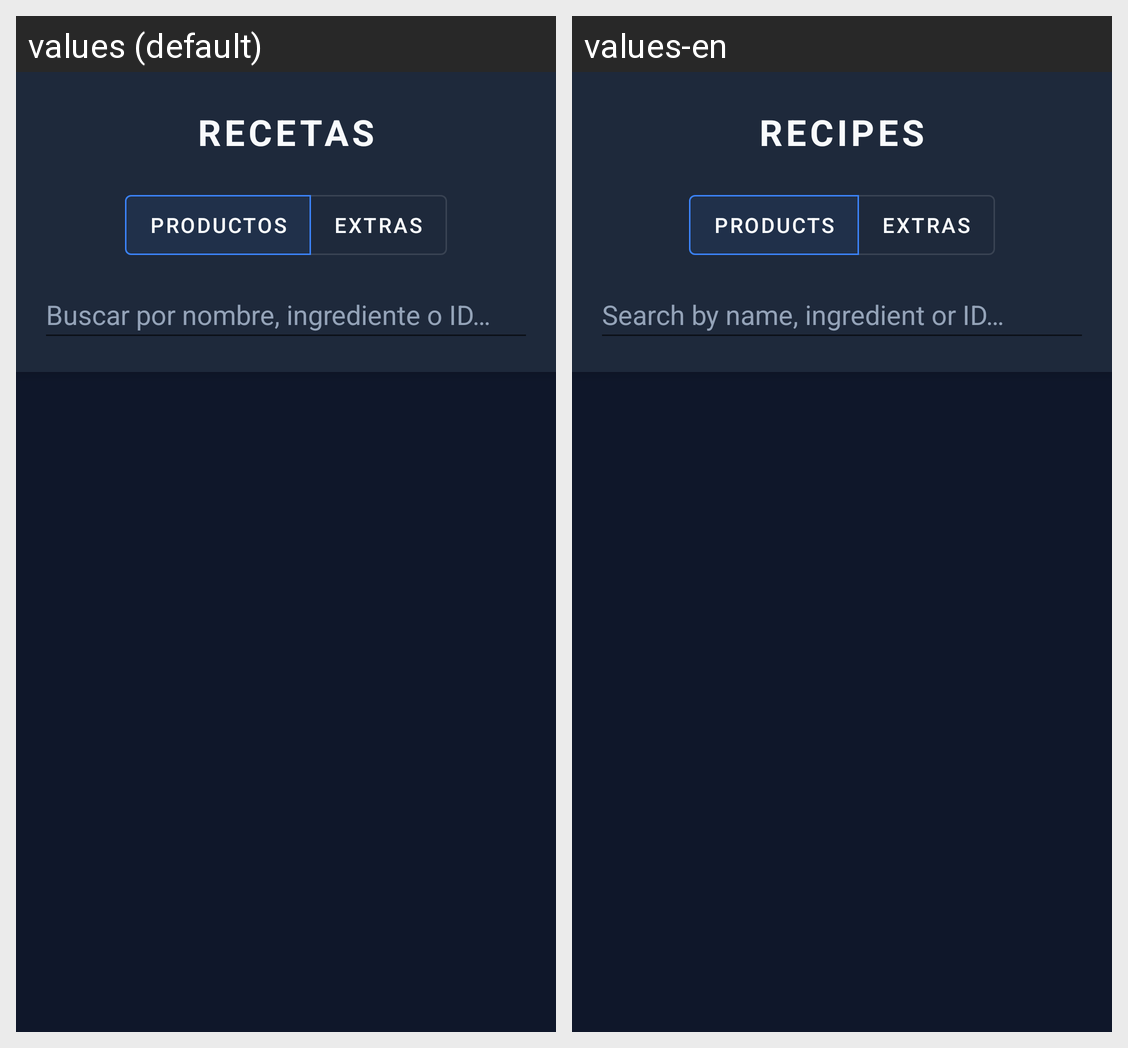

For this localized Android screen grid, give each drawn string resource with its value in every locale shown.
Android screen res/layout/activity_recetas.xml rendered under 2 locales, left to right: values (default), values-en. Device: Nexus 5 (rendered at 1080×1920; each locale shown at half size, 540×960, under a caption strip naming it); theme Theme.MyApplication.
Strings drawn on this screen, with the default value and each locale's value (text and hints the layout hard-codes, and strings that could not be matched under every locale, appear in the picture but are not listed):

escandallo_recetas
  values: Recetas
  values-en: Recipes

escandallo_productos
  values: Productos
  values-en: Products

escandallo_extras
  values: Extras
  values-en: Extras

buscar_nombre_ingrediente_o_id
  values: Buscar por nombre, ingrediente o ID…
  values-en: Search by name, ingredient or ID…
